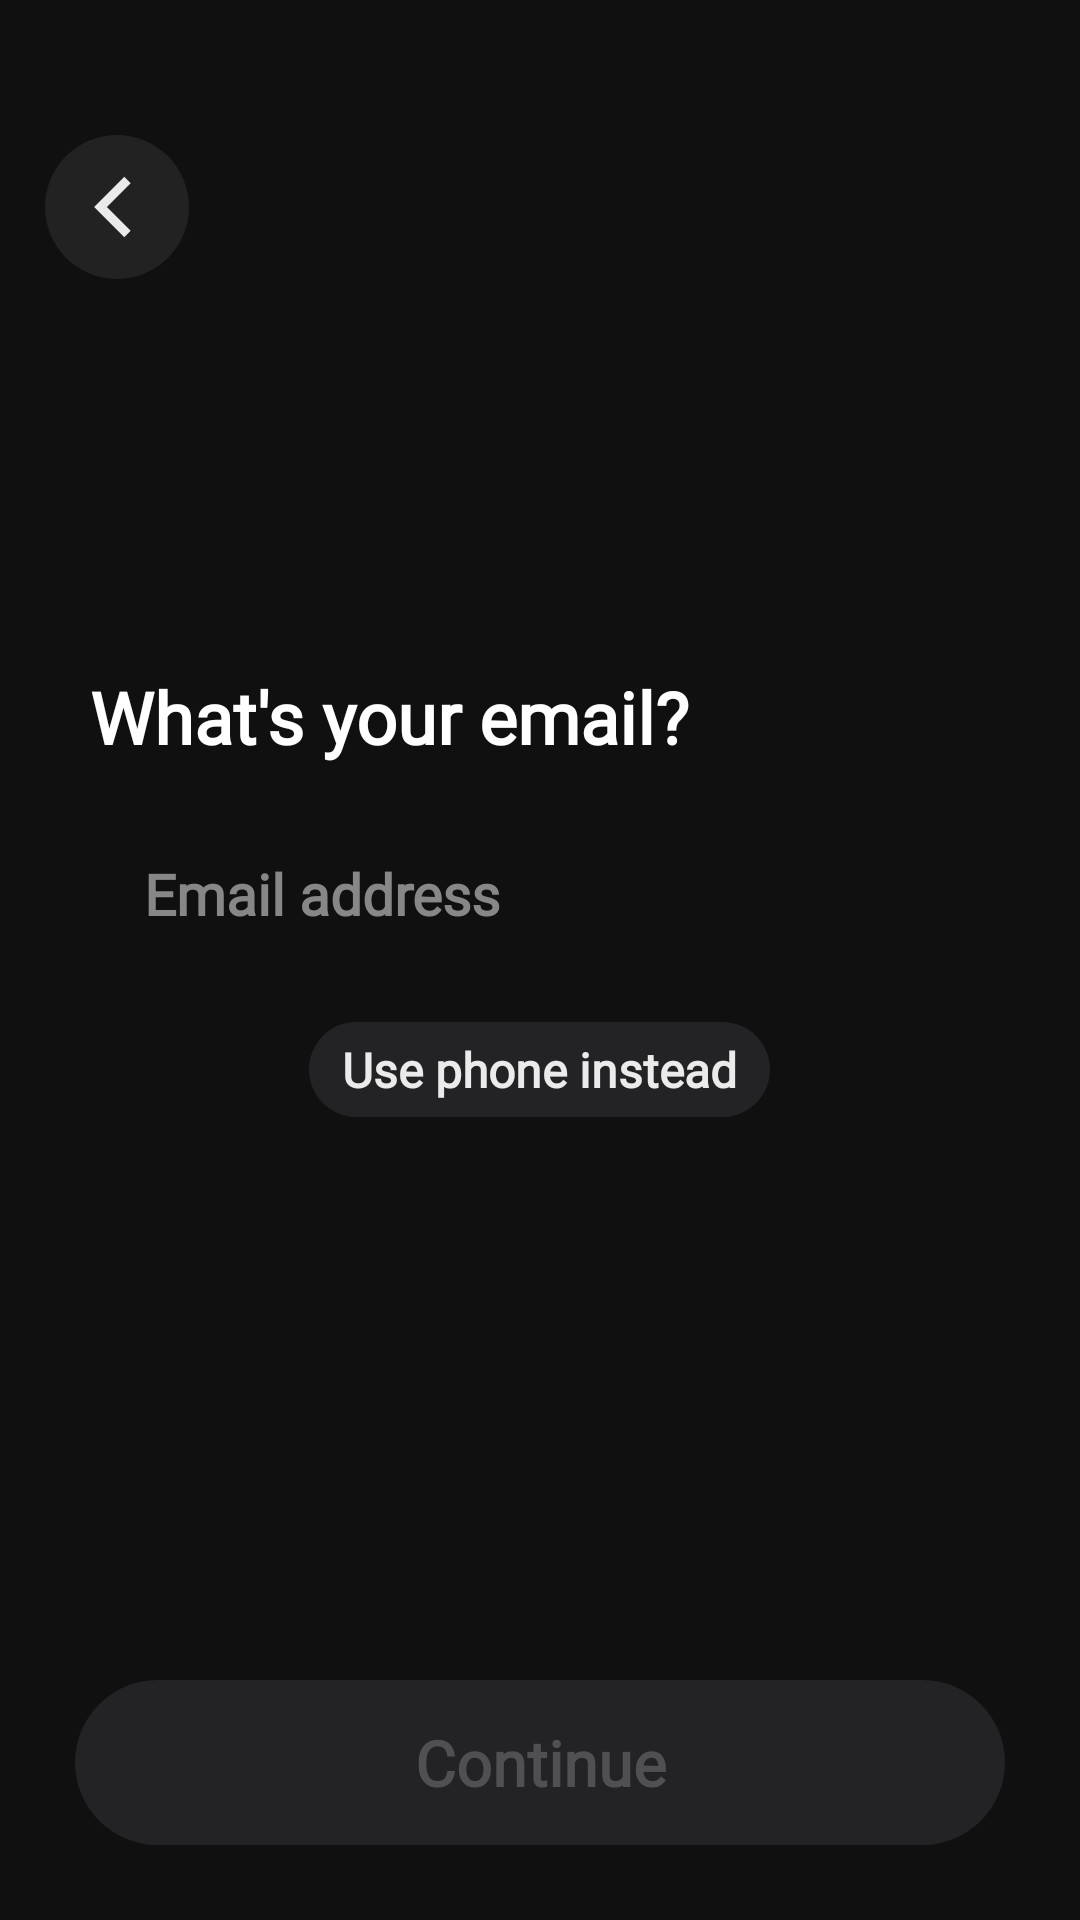

Write the Android layout XML for this screen, with the resource values it uses.
<!-- AndroidManifest.xml: application theme Theme.LocketClone -->
<!-- res/layout/fragment_sign_up_email.xml -->
<?xml version="1.0" encoding="utf-8"?>
<LinearLayout xmlns:android="http://schemas.android.com/apk/res/android"
    xmlns:tools="http://schemas.android.com/tools"
    android:layout_width="match_parent"
    android:layout_height="match_parent"
    android:background="#101010"
    android:orientation="vertical"
    android:paddingTop="45dp"
    tools:context=".ui.register.SignUpEmailFragment">

    <ImageButton
        android:id="@+id/btn_back"
        android:layout_width="48dp"
        android:layout_height="48dp"
        android:layout_marginHorizontal="15dp"
        android:background="@drawable/bg_btn_back"
        android:src="@drawable/ic_back_left" />

    <Space
        android:layout_width="wrap_content"
        android:layout_height="0dp"
        android:layout_weight="4" />

    <LinearLayout
        android:layout_width="match_parent"
        android:layout_height="wrap_content"
        android:orientation="vertical">

        <TextView
            android:id="@+id/txt_title"
            android:layout_width="match_parent"
            android:layout_height="wrap_content"
            android:layout_marginHorizontal="30dp"
            android:layout_marginBottom="16dp"
            android:fontFamily="@font/varela"
            android:text="What's your email?"
            android:textColor="#FFFFFF"
            android:textSize="24sp"
            android:textStyle="bold" />

        <EditText
            android:id="@+id/edt_email"
            android:layout_width="match_parent"
            android:layout_height="wrap_content"
            android:layout_marginHorizontal="30dp"
            android:background="@drawable/bg_edt_email_address"
            android:fontFamily="@font/varela"
            android:hint="Email address"
            android:paddingHorizontal="18dp"
            android:paddingVertical="14dp"
            android:singleLine="true"
            android:textColor="#FFFFFF"
            android:textColorHint="#878787"
            android:textCursorDrawable="@drawable/edt_cursor"
            android:textSize="19sp"
            android:textStyle="bold" />

        <TextView
            android:id="@+id/btn_use_phone"
            android:layout_width="wrap_content"
            android:layout_height="wrap_content"
            android:layout_gravity="center"
            android:layout_marginTop="16dp"
            android:background="@drawable/bg_btn_continue_disable"
            android:fontFamily="@font/varela"
            android:gravity="center"
            android:paddingHorizontal="11dp"
            android:paddingVertical="5dp"
            android:text="Use phone instead"
            android:textColor="#EBEBEB"
            android:textSize="16sp"
            android:textStyle="bold" />
    </LinearLayout>

    <Space
        android:layout_width="wrap_content"
        android:layout_height="0dp"
        android:layout_weight="5" />

    <TextView
        android:id="@+id/btn_continue"
        android:layout_width="match_parent"
        android:layout_height="55dp"
        android:layout_marginHorizontal="25dp"
        android:layout_marginVertical="25dp"
        android:background="@drawable/bg_btn_continue_disable"
        android:enabled="false"
        android:fontFamily="@font/varela"
        android:gravity="center"
        android:text="Continue"
        android:textColor="#505052"
        android:textSize="21sp"
        android:textStyle="bold" />
</LinearLayout>
<!-- resources referenced by this layout -->
<resources>
  <!-- drawable bg_btn_back (drawable) -->
  <?xml version="1.0" encoding="utf-8"?>
  <shape xmlns:android="http://schemas.android.com/apk/res/android"
      android:shape="rectangle">
      <solid android:color="#222222" />
      <corners android:radius="50dp" />
  </shape>
  <!-- drawable bg_btn_continue_disable (drawable) -->
  <?xml version="1.0" encoding="utf-8"?>
  <shape xmlns:android="http://schemas.android.com/apk/res/android"
      android:shape="rectangle">
      <solid android:color="#232225" />
      <corners android:radius="100dp" />
  </shape>
  <!-- drawable edt_cursor (drawable) -->
  <?xml version="1.0" encoding="utf-8"?>
  <shape xmlns:android="http://schemas.android.com/apk/res/android">
      <size android:width="2dp" />
      <solid android:color="#FFB702" />
  </shape>
  <!-- drawable ic_back_left (drawable) -->
  <vector xmlns:android="http://schemas.android.com/apk/res/android"
      android:width="24dp"
      android:height="24dp"
      android:viewportWidth="24"
      android:viewportHeight="24">
      <group
          android:pivotX="14"
          android:pivotY="12"
          android:scaleX="1.5"
          android:scaleY="1.5">
          <path
              android:fillColor="#00000000"
              android:pathData="M15,6L9,12L15,18"
              android:strokeWidth="2"
              android:strokeColor="#EAEAEA" />
      </group>
  </vector>
  <style name="Theme.LocketClone" parent="Theme.MaterialComponents.DayNight.NoActionBar">
          
          <item name="colorPrimary">@color/purple_500</item>
          <item name="colorPrimaryVariant">@color/purple_700</item>
          <item name="colorOnPrimary">@color/white</item>
          
          <item name="colorSecondary">@color/teal_200</item>
          <item name="colorSecondaryVariant">@color/teal_700</item>
          <item name="colorOnSecondary">@color/black</item>
          
          <item name="android:statusBarColor">?attr/colorPrimaryVariant</item>
          
          <item name="android:windowTranslucentStatus">true</item>
      </style>
  <!-- not gathered from this repository: default colours our renderer supplied (Android Studio template values) -->
  <color name="purple_500">#FF6200EE</color>
  <color name="purple_700">#FF3700B3</color>
  <color name="teal_200">#FF03DAC5</color>
  <color name="teal_700">#FF018786</color>
  <color name="black">#FF000000</color>
  <color name="white">#FFFFFFFF</color>
</resources>
